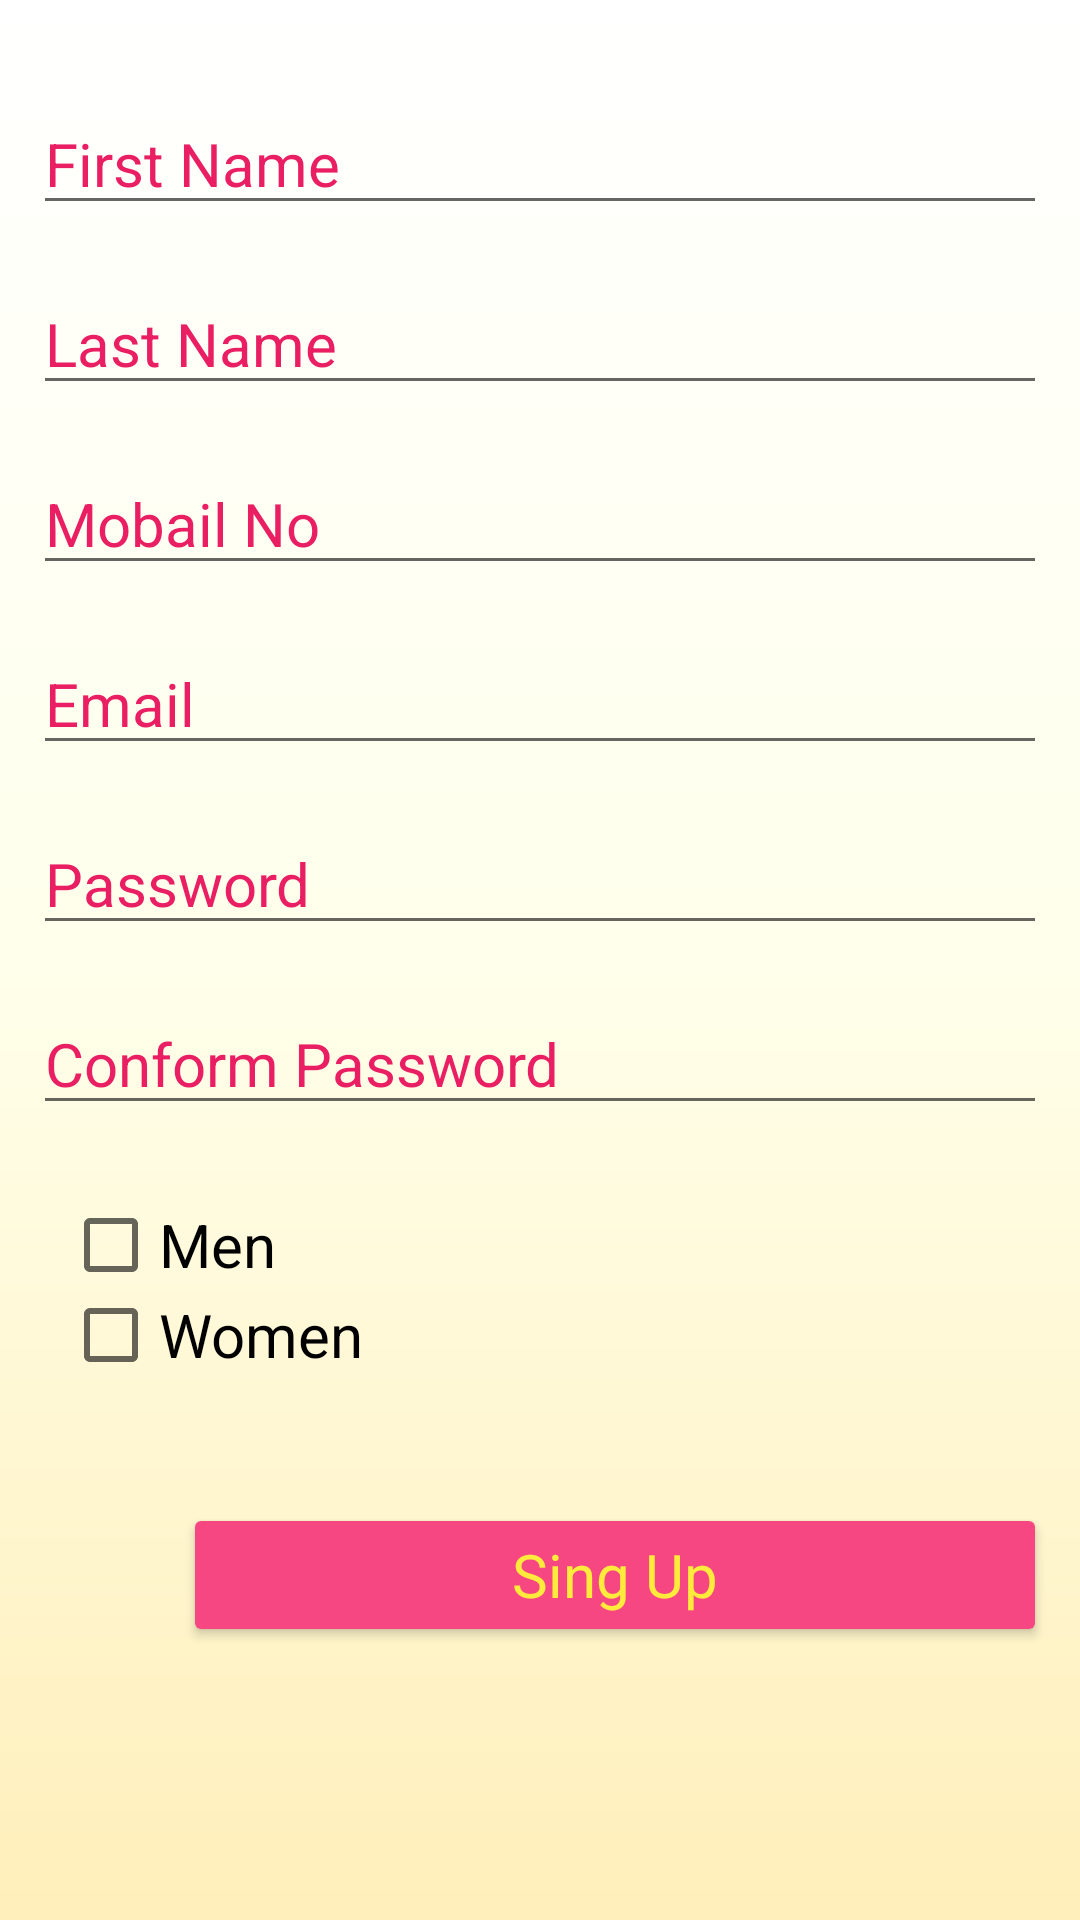

This screen was rendered from an Android layout file. Write that file and the resources it references.
<!-- AndroidManifest.xml: application theme Theme.Beauty -->
<!-- res/layout/activity_singup.xml -->
<?xml version="1.0" encoding="utf-8"?>
<RelativeLayout xmlns:android="http://schemas.android.com/apk/res/android"
    xmlns:app="http://schemas.android.com/apk/res-auto"
    xmlns:tools="http://schemas.android.com/tools"
    android:layout_width="match_parent"
    android:layout_height="match_parent"
    android:background="@drawable/gradient"
    android:padding="11dp"
    tools:context=".Singup">

    <EditText
        android:id="@+id/edfirst"
        style="@style/CardView.Light"
        android:layout_width="400dp"
        android:layout_height="wrap_content"
        android:layout_marginTop="20dp"
        android:ems="15"
        android:hint="First Name"
        android:inputType="text"
        android:textColor="#E91E63"
        android:textColorHint="#E91E63"
        android:textSize="20sp"></EditText>

    <EditText
        android:id="@+id/edlast"
        style="@style/CardView.Light"
        android:layout_width="400dp"
        android:layout_height="wrap_content"
        android:layout_marginTop="80dp"
        android:ems="15"
        android:hint="Last Name"
        android:inputType="text"
        android:textColor="#E91E63"
        android:textColorHint="#E91E63"
        android:textSize="20sp"></EditText>

    <EditText
        android:id="@+id/edphone"
        style="@style/CardView.Light"
        android:layout_width="400dp"
        android:layout_height="wrap_content"
        android:layout_marginTop="140dp"
        android:ems="10"
        android:hint="Mobail No"
        android:inputType="phone"
        android:textColor="#E91E63"
        android:textColorHint="#E91E63"
        android:textSize="20sp"></EditText>

    <EditText
        android:id="@+id/edemail"
        style="@style/CardView.Light"
        android:layout_width="400dp"
        android:layout_height="wrap_content"
        android:layout_marginTop="200dp"
        android:hint="Email"
        android:inputType="textEmailAddress"
        android:textColor="#E91E63"
        android:textColorHint="#E91E63"
        android:textSize="20sp"></EditText>

    <EditText
        android:id="@+id/edpass"
        style="@style/CardView.Light"
        android:layout_width="400dp"
        android:layout_height="wrap_content"
        android:layout_marginTop="260dp"
        android:hint="Password"
        android:inputType="textVisiblePassword"
        android:textColor="#E91E63"
        android:textColorHint="#E91E63"
        android:textSize="20sp"></EditText>

    <EditText
        android:id="@+id/edcpass"
        style="@style/CardView.Light"
        android:layout_width="400dp"
        android:layout_height="wrap_content"
        android:layout_marginTop="320dp"
        android:hint="Conform Password"
        android:inputType="textVisiblePassword"
        android:textColor="#E91E63"
        android:textColorHint="#E91E63"
        android:textSize="20sp"></EditText>

    <CheckBox
        android:id="@+id/chmen"
        android:layout_width="wrap_content"
        android:layout_height="wrap_content"
        android:layout_marginLeft="10dp"
        android:layout_marginTop="380dp"
        android:text="Men"
        android:textColor="@color/black"
        android:textSize="20sp"></CheckBox>

    <CheckBox
        android:id="@+id/chwomen"
        android:layout_width="wrap_content"
        android:layout_height="wrap_content"
        android:layout_marginLeft="10dp"
        android:layout_marginTop="410dp"
        android:text="Women"
        android:textColor="@color/black"
        android:textSize="20sp"></CheckBox>

    <Button
        android:id="@+id/btnsin2"
        style="@style/CardView.Light"
        android:layout_width="300dp"
        android:layout_height="wrap_content"
        android:layout_marginLeft="50dp"
        android:layout_marginTop="490dp"
        android:backgroundTint="#F64783"
        android:text="Sing Up"
        android:textColor="#FFEB3B"
        android:textSize="20sp"></Button>
</RelativeLayout>
<!-- resources referenced by this layout -->
<resources>
  <color name="black">#FF000000</color>
  <!-- drawable gradient (drawable) -->
  <?xml version="1.0" encoding="utf-8"?>
  <shape xmlns:android="http://schemas.android.com/apk/res/android">
  <gradient
      android:startColor="@color/start_color"
      android:centerColor="@color/center_color"
      android:endColor="@color/end_color"
      android:angle="100"></gradient>
  </shape>
  <style name="Theme.Beauty" parent="Theme.MaterialComponents.DayNight.DarkActionBar">
          
          <item name="colorPrimary">@color/purple_500</item>
          <item name="colorPrimaryVariant">@color/purple_700</item>
          <item name="colorOnPrimary">@color/white</item>
          
          <item name="colorSecondary">@color/teal_200</item>
          <item name="colorSecondaryVariant">@color/teal_700</item>
          <item name="colorOnSecondary">@color/black</item>
          
          <item name="android:statusBarColor" tools:targetApi="l">?attr/colorPrimaryVariant</item>
          
      </style>
  <color name="start_color">#FFFFFF</color>
  <color name="center_color">#FFFFEB</color>
  <color name="end_color">#FFEFBA</color>
  <color name="purple_500">#FF6200EE</color>
  <color name="purple_700">#FF3700B3</color>
  <color name="white">#FFFFFFFF</color>
  <color name="teal_200">#FF03DAC5</color>
  <color name="teal_700">#FF018786</color>
</resources>
